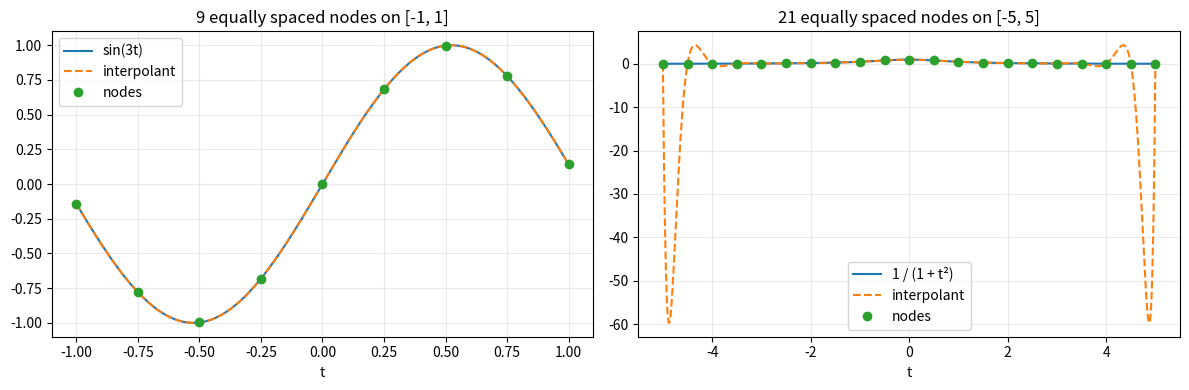

This chart was generated by the following Python code:
"""Dual bases and polynomial interpolation (homework P12)."""

from __future__ import annotations

import matplotlib.pyplot as plt
import numpy as np
from matplotlib.axes import Axes
from matplotlib.figure import Figure
from numpy.typing import ArrayLike, NDArray


def dual_basis(P: ArrayLike) -> NDArray[np.float64]:
    """Return the dual basis vectors as rows for the columns of invertible P."""
    matrix = np.asarray(P, dtype=float)
    if matrix.ndim != 2 or matrix.shape[0] != matrix.shape[1]:
        raise ValueError("P must be a square matrix")
    if not np.isfinite(matrix).all():
        raise ValueError("P must contain only finite values")
    return np.linalg.inv(matrix)


def vandermonde(nodes: ArrayLike) -> NDArray[np.float64]:
    """Build V[k, j] = nodes[k]**j for monomial coefficient vectors."""
    points = np.asarray(nodes, dtype=float)
    if points.ndim != 1 or points.size == 0:
        raise ValueError("nodes must be a nonempty one-dimensional array")
    if not np.isfinite(points).all():
        raise ValueError("nodes must contain only finite values")
    if np.unique(points).size != points.size:
        raise ValueError("interpolation nodes must be distinct")
    return np.vander(points, N=points.size, increasing=True)


def lagrange_coefficients(nodes: ArrayLike) -> NDArray[np.float64]:
    """Return one monomial coefficient vector per Lagrange basis polynomial."""
    matrix = vandermonde(nodes)
    # V maps monomial coefficients to node values, so V^{-1}'s columns
    # are the coefficients of the polynomials that interpolate the unit vectors.
    return np.linalg.inv(matrix)


def interpolate(
    nodes: ArrayLike, values: ArrayLike, points: ArrayLike
) -> NDArray[np.float64]:
    """Evaluate the unique degree-at-most-n-1 interpolating polynomial."""
    nodes_array = np.asarray(nodes, dtype=float)
    values_array = np.asarray(values, dtype=float)
    query = np.asarray(points, dtype=float)
    matrix = vandermonde(nodes_array)
    if values_array.shape != nodes_array.shape:
        raise ValueError("values must have the same shape as nodes")
    if not np.isfinite(values_array).all() or not np.isfinite(query).all():
        raise ValueError("values and evaluation points must be finite")
    coefficients = np.linalg.solve(matrix, values_array)
    return np.polynomial.polynomial.polyval(query, coefficients)


def runge_function(points: ArrayLike) -> NDArray[np.float64]:
    points_array = np.asarray(points, dtype=float)
    return 1.0 / (1.0 + points_array**2)


def plot_interpolation_examples() -> tuple[Figure, NDArray[np.object_]]:
    """Plot the two equally spaced-node examples, including Runge oscillations."""
    figure, axes = plt.subplots(1, 2, figsize=(12, 4))

    nodes = np.linspace(-1.0, 1.0, 9)
    values = np.sin(3.0 * nodes)
    dense = np.linspace(-1.0, 1.0, 600)
    axes[0].plot(dense, np.sin(3.0 * dense), label="sin(3t)")
    axes[0].plot(dense, interpolate(nodes, values, dense), "--", label="interpolant")
    axes[0].plot(nodes, values, "o", label="nodes")
    axes[0].set_title("9 equally spaced nodes on [-1, 1]")
    axes[0].legend()

    nodes = np.linspace(-5.0, 5.0, 21)
    values = runge_function(nodes)
    dense = np.linspace(-5.0, 5.0, 1000)
    axes[1].plot(dense, runge_function(dense), label="1 / (1 + t²)")
    axes[1].plot(dense, interpolate(nodes, values, dense), "--", label="interpolant")
    axes[1].plot(nodes, values, "o", label="nodes")
    axes[1].set_title("21 equally spaced nodes on [-5, 5]")
    axes[1].legend()

    for ax in axes:
        ax.set_xlabel("t")
        ax.grid(True, alpha=0.25)
    figure.tight_layout()
    return figure, axes


if __name__ == "__main__":
    rng = np.random.default_rng(12)
    matrix = rng.normal(size=(5, 5))
    while abs(np.linalg.det(matrix)) < 1e-8:
        matrix = rng.normal(size=(5, 5))
    dual_rows = dual_basis(matrix)
    assert np.allclose(dual_rows @ matrix, np.eye(5))

    nodes = np.linspace(-1.0, 1.0, 4)
    lagrange = lagrange_coefficients(nodes)
    assert np.allclose(vandermonde(nodes) @ lagrange, np.eye(4))
    plot_interpolation_examples()
    plt.show()
